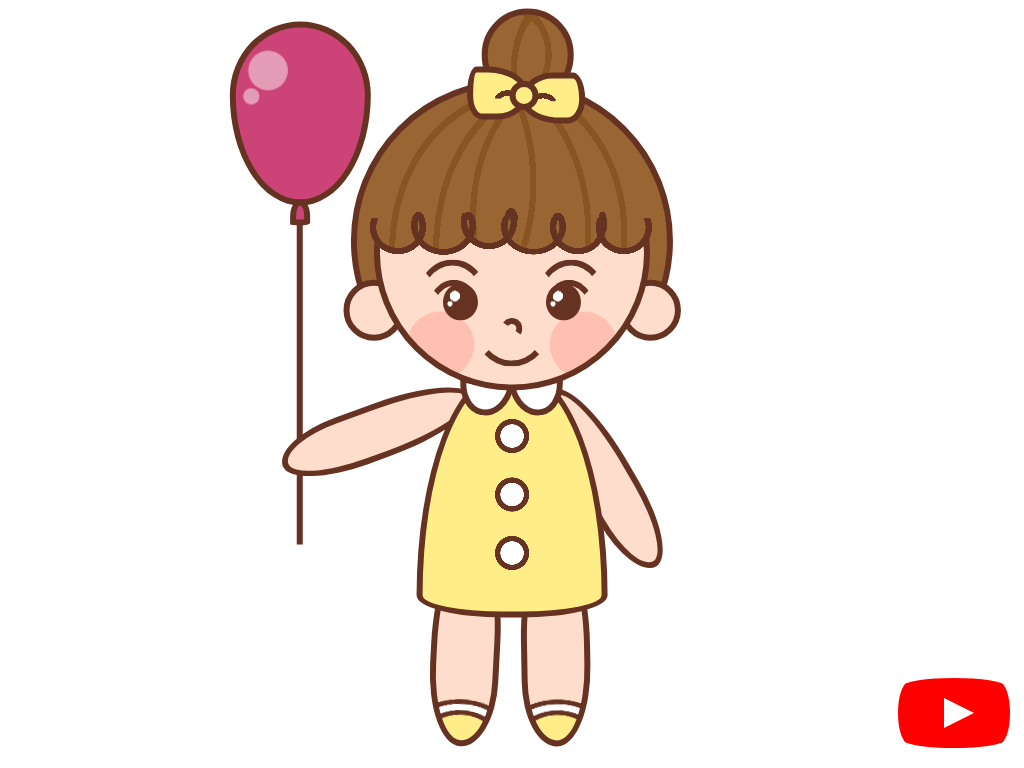

Write the HTML and CSS that draws this image.

<!-- file: css-cartoon-of-a-girl-holding-a-balloon.html -->
<!doctype html>
<html lang="en">
<head>
  <meta charset="utf-8">
  <meta name="viewport" content="width=device-width, initial-scale=1">
  <title>CSS Cartoon of a girl holding a balloon</title>
  <link rel="stylesheet" href="css-cartoon-of-a-girl-holding-a-balloon.css">
</head>
<body>
<article aria-label="cartoon of a little girl holding a balloon" role="img">
<section class="items">
<div class="balloon"></div>
</section>
<section class="body">
<div class="arm"></div>
<div class="arm"></div>
<div class="leg"></div>
<div class="leg"></div>
<div class="dress"></div>
</section>
<section class="head">
<div class="hair"></div>
<div class="ear"></div>
<div class="ear"></div>
<div class="face">
<div class="bangs"></div>
<div class="eye"></div>
<div class="eye"></div>
<div class="mouth"></div>
<div class="nose"></div>
<div class="bun"></div>
<div class="ribbon"></div>
</div>
</section>
</article>
<a href="https://youtu.be/lbyM7h1KGHg" id="youtube" target="_blank"><span>See how this drawing was coded</span></a>
</body>
</html>


/* file: css-cartoon-of-a-girl-holding-a-balloon.css */
/* Álvaro Montoro · https://codepen.io/alvaromontoro/pen/VwXdVpG
   Collection: https://github.com/pagespeed-pro/css-art.com/tree/1ce83a9cee23fec9a7b1d665c8b40f9d464c97ee/artwork/css-cartoon-of-a-girl-holding-a-balloon */
body {
  overflow: hidden;
}

article {
  --line: #632;
  --skin: #fdc;
  --hair: #963;
  --hair-dark: #852;
  --ribbon: #fe8;
  --balloon: #c47;
  width: 80vmin;
  aspect-ratio: 1;
  position: absolute;
  color: #632;
  top: 50%;
  left: 50%;
  transform: translate(-50%, -59%);
}

article *,
article *::before,
article *::after {
  position: absolute;
  box-sizing: border-box;
}

.head {
  width: 50%;
  height: 50%;
  border-radius: 50%;
  left: 50%;
  top: 10%;
  transform: translateX(-50%);
}



.hair {
  width: 105%;
  aspect-ratio: 1;
  border: 0.8vmin solid;
  border-radius: 50%;
  clip-path: polygon(0 0, 100% 0, 100% 70%, 0 70%);
  background: var(--hair);
  left: 50%;
  top: -1%;
  transform: translateX(-50%);
}

.ear {
  width: 20%;
  aspect-ratio: 1;
  border: 0.8vmin solid;
  background: var(--skin);
  border-radius: 50%;
  top: 74%;
  left: 5%;
  transform: translate(-50%, -50%);
}

.ear + .ear {
  left: auto;
  right: 5%;
  transform: translate(50%, -50%);
}

.bangs {
  width: 115%;
  aspect-ratio: 1;
  background:
    /* border */
    radial-gradient(farthest-side at 50% 100%, #0000 20%, var(--line) 20.5% calc(20.5% + 0.6vmin), #0000 0) 17% 40.5% / 7% 6%,
    radial-gradient(farthest-side at 50% 100%, #0000 20%, var(--line) 20.5% calc(20.5% + 0.6vmin), #0000 0) 34.5% 40.5% / 7% 6%,
    radial-gradient(farthest-side at 50% 100%, #0000 20%, var(--line) 20.5% calc(20.5% + 0.6vmin), #0000 0) 49.5% 39% / 8% 7%,
    radial-gradient(farthest-side at 50% 100%, #0000 20%, var(--line) 20.5% calc(20.5% + 0.6vmin), #0000 0) 66.5% 40.5% / 8% 6%,
    radial-gradient(farthest-side at 50% 100%, #0000 10%, var(--line) 10.5% calc(10.5% + 0.6vmin), #0000 0) 80.5% 43% / 3% 6%,
    radial-gradient(at 50% 20%, #0000 40%, var(--line) 40.5% calc(40.5% + 0.8vmin), #0000 calc(41% + 0.8vmin)) 0% 50% / 25% 15%,
    radial-gradient(at 50% 20%, #0000 40%, var(--line) 40.5% calc(40.5% + 0.8vmin), #0000 calc(41% + 0.8vmin)) 18% 50% / 30% 17%,
    radial-gradient(at 50% 20%, #0000 40%, var(--line) 40.5% calc(40.5% + 0.8vmin), #0000 calc(41% + 0.8vmin)) 40% 48% / 25% 15%,
    radial-gradient(at 50% 20%, #0000 40%, var(--line) 40.5% calc(40.5% + 0.8vmin), #0000 calc(41% + 0.8vmin)) 60% 50% / 30% 16%,
    radial-gradient(at 50% 20%, #0000 40%, var(--line) 40.5% calc(40.5% + 0.8vmin), #0000 calc(41% + 0.8vmin)) 79% 50% / 25% 15%,
    radial-gradient(at 50% 20%, #0000 40%, var(--line) 40.5% calc(40.5% + 0.8vmin), #0000 calc(41% + 0.8vmin)) 99% 50% / 25% 15%,
    /* hairs */
    radial-gradient(100% 100% at 100% 100%, #0000 calc(99.9% - 0.8vmin), var(--hair-dark) 0 99.9%, #0000 99.9%) 17% 0% / 44% 53%,
    radial-gradient(100% 100% at 100% 100%, #0000 calc(99.9% - 0.8vmin), var(--hair-dark) 0 99.9%, #0000 99.9%) 40% -5% / 40% 55%,
    radial-gradient(100% 100% at 100% 85%, #0000 calc(99.9% - 0.8vmin), var(--hair-dark) 0 99.9%, #0000 99.9%) 60% -5% / 40% 52%,
    radial-gradient(100% 100% at 0% 60%, #0000 calc(99.9% - 0.8vmin), var(--hair-dark) 0 99.9%, #0000 99.9%) 30% -5% / 40% 55%,
    radial-gradient(100% 100% at 0% 90%, #0000 calc(99.9% - 0.8vmin), var(--hair-dark) 0 99.9%, #0000 99.9%) 60% -5% / 40% 55%,
    radial-gradient(100% 100% at 0% 90%, #0000 calc(99.9% - 0.8vmin), var(--hair-dark) 0 99.9%, #0000 99.9%) 80% 5% / 40% 50%,
    /* color fill */
    radial-gradient(at 50% 20%, var(--hair) 40.5% calc(40.5% + 0.8vmin), #0000 calc(41% + 0.8vmin)) 0% 50% / 25% 15%,
    radial-gradient(at 50% 20%, var(--hair) 40.5% calc(40.5% + 0.8vmin), #0000 calc(41% + 0.8vmin)) 18% 50% / 30% 17%,
    radial-gradient(at 50% 20%, var(--hair) 40.5% calc(40.5% + 0.8vmin), #0000 calc(41% + 0.8vmin)) 40% 48% / 25% 15%,
    radial-gradient(at 50% 20%, var(--hair) 40.5% calc(40.5% + 0.8vmin), #0000 calc(41% + 0.8vmin)) 60% 50% / 30% 16%,
    radial-gradient(at 50% 20%, var(--hair) 40.5% calc(40.5% + 0.8vmin), #0000 calc(41% + 0.8vmin)) 79% 50% / 25% 15%,
    radial-gradient(at 50% 20%, var(--hair) 40.5% calc(40.5% + 0.8vmin), #0000 calc(41% + 0.8vmin)) 99% 50% / 25% 15%,
    linear-gradient(var(--hair) 49%, #0000 0);
  background-repeat: no-repeat;
  left: 50%;
  transform: translate(-50%, -10%);
  border-radius: 100% 100% 0 0;
}

.face {
  width: 90%;
  aspect-ratio: 1;
  border: 0.8vmin solid;
  left: 50%;
  bottom: 0;
  transform: translateX(-50%);
  border-radius: 50%;
  background: 
    radial-gradient(circle at 23% 85%, #f002 11%, #0000 0),
    radial-gradient(circle at 77% 85%, #f002 11%, #0000 0),
    var(--skin);
}

.eye {
  --pos: 24%;
  width: 13%;
  height: 14%;
  background: 
    radial-gradient(circle at 34% 34%, #fff 15%, #0000 16%),
    radial-gradient(circle at 20% 55%, #fff 7%, #0000 8%),
    var(--line);
  border-radius: 50%;
  top: 62%;
  right: var(--pos);
}

.eye::before {
  content: "";
  width: 180%;
  height: 260%;
  left: 50%;
  transform: translate(-41%, -4%);
  border: 0.8vmin solid #0000;
  border-radius: 50%;
  border-top-color: var(--line);
  border-left: 0.7vmin solid #0000;
}

.eye::after {
  content: "";
  width: 220%;
  height: 260%;
  left: 50%;
  transform: translate(-40%, -25%);
  border: 0.9vmin solid #0000;
  border-radius: 50%;
  border-top-color: var(--line);
  border-left: 0.7vmin solid #0000;
}

.eye + .eye {
  left: var(--pos);
}

.eye + .eye::before {
  transform: translate(-60%, -4%);
  border-left: 0.8vmin solid #0000;
}

.eye + .eye::after {
  transform: translate(-60%, -25%);
}

.nose {
  width: 8%;
  aspect-ratio: 1;
  border: 0.8vmin solid #0000;
  border-top-color: var(--line);
  border-right-color: var(--line);
  border-radius: 50%;
  top: 79%;
  left: 50%;
  transform: translate(-50%, -50%) rotate(-10deg);
}

.mouth {
  width: 30%;
  aspect-ratio: 0.9;
  border: 0.8vmin solid #0000;
  border-bottom-color: var(--line);
  border-radius: 50%;
  top: 60%;
  left: 50%;
  transform: translate(-50%, 0);
}

.bun {
  border: 0.8vmin solid;
  border-radius: 50%;
  width: 35%;
  aspect-ratio: 1;
  left: 56%;
  top: 0;
  transform: translate(-50%, -120%);
  background: 
    radial-gradient(100% 100% at 100% 80%, #0000 calc(99.9% - 0.8vmin), var(--hair-dark) 0 99.9%, #0000 99.9%) 57% -20% / 50% 90% no-repeat,
    radial-gradient(150% 100% at 0 50%, #0000 calc(59.9% - 0.8vmin), var(--hair-dark) 0 59.9%, #0000 0) 70% 30% / 50% 100% no-repeat,
    var(--hair);
}

.ribbon {
  width: 23%;
  height: 20%;
  top: 0;
  left: 56%;
  transform: translate(-100%, -100%);
  border-radius: 30% 130% 100% 50% / 100% 100% 100% 90%;
  border: 0.8vmin solid;
  background: 
    radial-gradient(100% 100% at 50% 140%, #0000 50%, var(--line) 0 70%, #0000 0) 90% -20% / 50% 70% no-repeat,
    var(--ribbon);
}

.ribbon::before {
  content: "";
  width: 130%;
  height: 125%;
  background: 
    radial-gradient(100% 100% at 50% 140%, #0000 50%, var(--line) 0 70%, #0000 0) 10% -40% / 50% 70% no-repeat,
    var(--ribbon);
  border-radius: 100% 40% 60% 130% / 100% 110% 100% 90%;
  left: 100%;
  border: 0.8vmin solid;
}

.ribbon::after {
  content: "";
  width: 60%;
  aspect-ratio: 1;
  border: 0.8vmin solid;
  background: var(--ribbon);
  border-radius: 50%;
  left: 105%;
  top: 55%;
  transform: translate(-50%, -50%);
}

.body {
  width: 100%;
  height: 100%;
  top: 0;
  left: 0;
}

.dress {
  width: 31%;
  height: 40%;
  border: 0.8vmin solid;
  border-radius: 100% / 200% 200% 20% 20%;
  top: 57%;
  left: 50%;
  transform: translate(-50%, 0);
  background: 
    radial-gradient(circle at 50% 25%, white 1.5vmin, var(--line) 1.55vmin 2.2vmin, #0000 2.25vmin),
    radial-gradient(circle at 50% 50%, white 1.5vmin, var(--line) 1.55vmin 2.2vmin, #0000 2.25vmin),
    radial-gradient(circle at 50% 75%, white 1.5vmin, var(--line) 1.55vmin 2.2vmin, #0000 2.25vmin),
    var(--ribbon)
}

.dress::before,
.dress::after {
  content: "";
  width: 30%;
  height: 15%;
  background: #fff;
  border: 0.8vmin solid;
  border-radius: 50% / 0% 0% 100% 100%;
  left: 50%;
  top: 1%;
  transform: rotate(-10deg);
}

.dress::before {
  transform: translateX(-100%) scaleX(-1) rotate(-10deg);
}

.leg {
  --pos: 32%;
  width: 11.25%;
  height: 33%;
  border-radius: 100% / 95% 100% 80% 65%;
  border: 0.8vmin solid;
  background:
    radial-gradient(300% 66% at 50% 100%, var(--ribbon) 20%, var(--line) calc(20% + 0.1vmin) calc(20% + 0.8vmin), white calc(20% + 0.9vmin) calc(25% + 0.8vmin), var(--line) calc(25% + 0.9vmin) calc(25% + 1.6vmin), #0000 calc(25% + 1.7vmin)),
    var(--skin);
  transform: translateX(-50%) rotate(-1deg);
  right: var(--pos);
  top: 85%;
  transform-origin: 50% 0;
}

.leg + .leg {
  left: var(--pos);
  transform: scaleX(-1) translateX(-50%) rotate(-3deg);
}

.arm {
  --pos: 34%;
  width: 9%;
  height: 33%;
  border-radius: 100% / 95% 100% 80% 65%;
  border: 0.8vmin solid;
  background:
    var(--skin);
  transform: translateX(-50%) rotate(-30deg);
  right: var(--pos);
  top: 60%;
  transform-origin: 50% 0;
}

.arm + .arm {
  left: var(--pos);
  transform: translate(58%, 3%) rotate(70deg);
}

.items {
  width: 100%;
  height: 100%;
  top: 0;
  left: 0;
}

.balloon {
  width: 23%;
  height: 30%;
  border: 0.8vmin solid;
  border-radius: 100% / 80% 80% 120% 120%;
  background: 
    radial-gradient(circle at 25% 25%, #fff7 12%, #0000 12.5%),
    radial-gradient(circle at 12% 40%, #fff7 5%, #0000 5.5%),
    var(--balloon);
  left: 4%;
  
}

.balloon::before {
  content: "";
  width: 0.8vmin;
  height: 200%;
  background: var(--line);
  top: 100%;
  left: 50%;
  transform: translateX(-50%);
}

.balloon::after {
  content: "";
  border: 0.8vmin solid;
  width: 15%;
  height: 15%;
  background: var(--balloon);
  border-radius: 100% / 130% 120% 20% 10%;
  top: 100%;
  left: 50%;
  transform: translate(-50%, 0)
}



/***/

#youtube {
  z-index: 2;
  display: block;
  width: 100px;
  height: 70px;
  position: absolute;
  bottom: 20px;
  right: 20px;
  background: red;
  border-radius: 50% / 11%;
  transition: transform 0.5s;
}

#youtube:hover,
#youtube:focus {
  transform: scale(1.1);
}

#youtube::before {
  content: "";
  display: block;
  position: absolute;
  top: 7.5%;
  left: -6%;
  width: 112%;
  height: 85%;
  background: red;
  border-radius: 9% / 50%;
}

#youtube::after {
  content: "";
  display: block;
  position: absolute;
  top: 20px;
  left: 40px;
  width: 45px;
  height: 30px;
  border: 15px solid transparent;
  box-sizing: border-box;
  border-left: 30px solid white;
}

#youtube span {
  font-size: 0;
  position: absolute;
  width: 0;
  height: 0;
  overflow: hidden;
}
